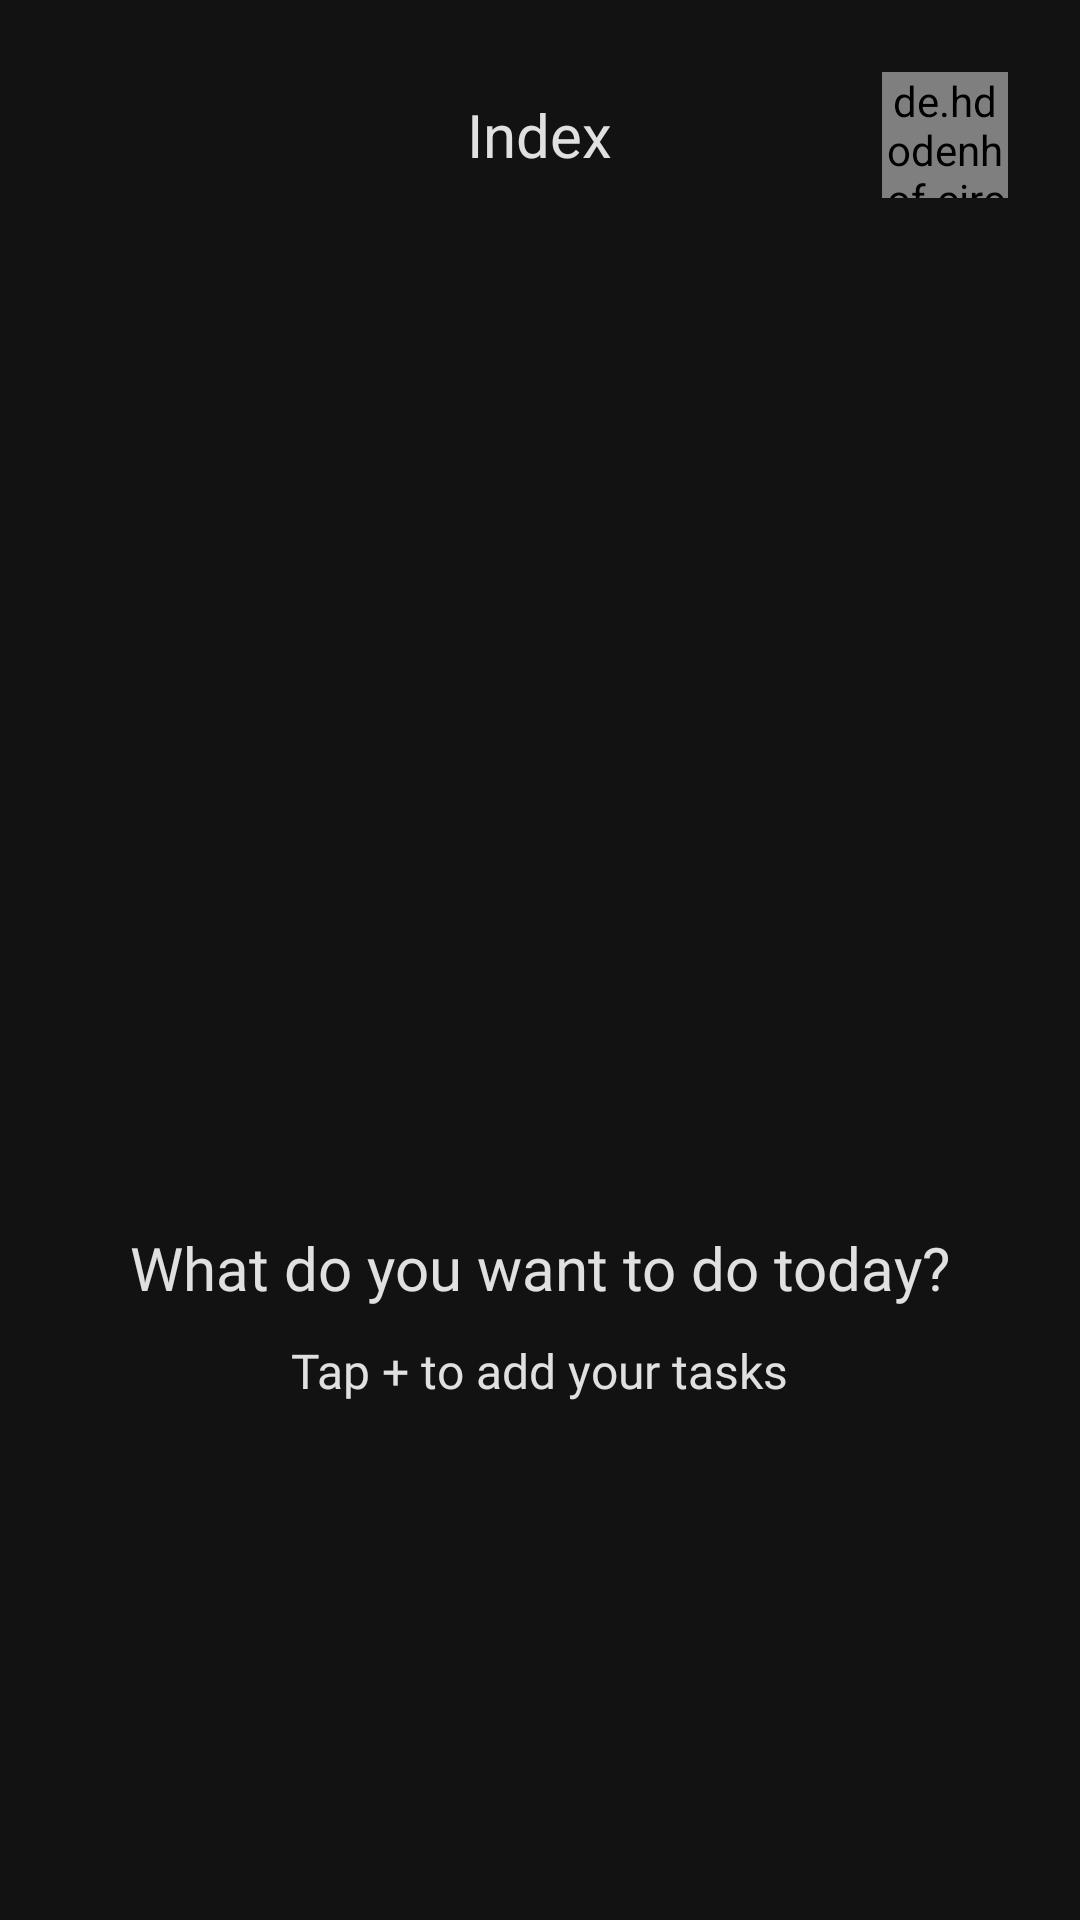

Here is an Android app screen rendered from its layout file. Give the layout XML and the strings, colors and styles it references.
<!-- AndroidManifest.xml: application theme Theme.TodoList_uz -->
<!-- res/layout/fragment_home.xml -->
<?xml version="1.0" encoding="utf-8"?>
<FrameLayout xmlns:android="http://schemas.android.com/apk/res/android"
    xmlns:tools="http://schemas.android.com/tools"
    android:layout_width="match_parent"
    android:layout_height="match_parent"
    android:padding="24dp"
    android:background="@color/back_color"
    tools:context=".presentation.fragments.home.HomeFragment">

    <FrameLayout
        android:layout_width="match_parent"
        android:layout_height="wrap_content">

        <TextView
            android:layout_width="wrap_content"
            android:layout_height="wrap_content"
            android:text="@string/index"
            android:textSize="20sp"
            android:layout_gravity="center"
            android:textColor="@color/white_87"/>

        <de.hdodenhof.circleimageview.CircleImageView
            android:layout_gravity="end"
            android:layout_width="42dp"
            android:layout_height="42dp"
            android:src="@drawable/ic_launcher_background"/>
    </FrameLayout>

    <LinearLayout
        android:layout_gravity="center"
        android:layout_width="match_parent"
        android:gravity="center"
        android:layout_height="wrap_content"
        android:orientation="vertical">

        <ImageView
            android:src="@drawable/intro_image_01"
            android:layout_width="227dp"
            android:layout_height="227dp"
            tools:ignore="ContentDescription" />

        <TextView
            android:layout_width="wrap_content"
            android:layout_height="wrap_content"
            android:text="@string/intro_text_01"
            android:textSize="20sp"
            android:layout_marginTop="10dp"
            android:fontFamily="@font/lato_regular"
            android:textColor="@color/white_87"/>

        <TextView
            android:fontFamily="@font/lato_regular"
            android:layout_marginTop="10dp"
            android:layout_width="wrap_content"
            android:layout_height="wrap_content"
            android:textSize="16sp"
            android:textColor="@color/white_87"
            android:text="@string/intro_text_bottom_01"/>
    </LinearLayout>

</FrameLayout>
<!-- resources referenced by this layout -->
<resources>
  <color name="back_color">#121212</color>
  <color name="white_87">#DEFFFFFF</color>
  <string name="index">Index</string>
  <string name="intro_text_01">What do you want to do today?</string>
  <string name="intro_text_bottom_01">Tap + to add your tasks</string>
  <style name="Theme.TodoList_uz" parent="Theme.MaterialComponents.DayNight.NoActionBar">
          
          <item name="colorPrimary">@color/purple_500</item>
          <item name="colorPrimaryVariant">@color/purple_700</item>
          <item name="colorOnPrimary">@color/white</item>
          
          <item name="colorSecondary">@color/teal_200</item>
          <item name="colorSecondaryVariant">@color/teal_700</item>
          <item name="colorOnSecondary">@color/black</item>
          
          <item name="android:statusBarColor" tools:targetApi="l">?attr/colorPrimaryVariant</item>
          
      </style>
  <color name="purple_500">#FF6200EE</color>
  <color name="purple_700">#FF3700B3</color>
  <color name="white">#FFFFFFFF</color>
  <color name="teal_200">#FF03DAC5</color>
  <color name="teal_700">#FF018786</color>
  <color name="black">#FF000000</color>
</resources>
